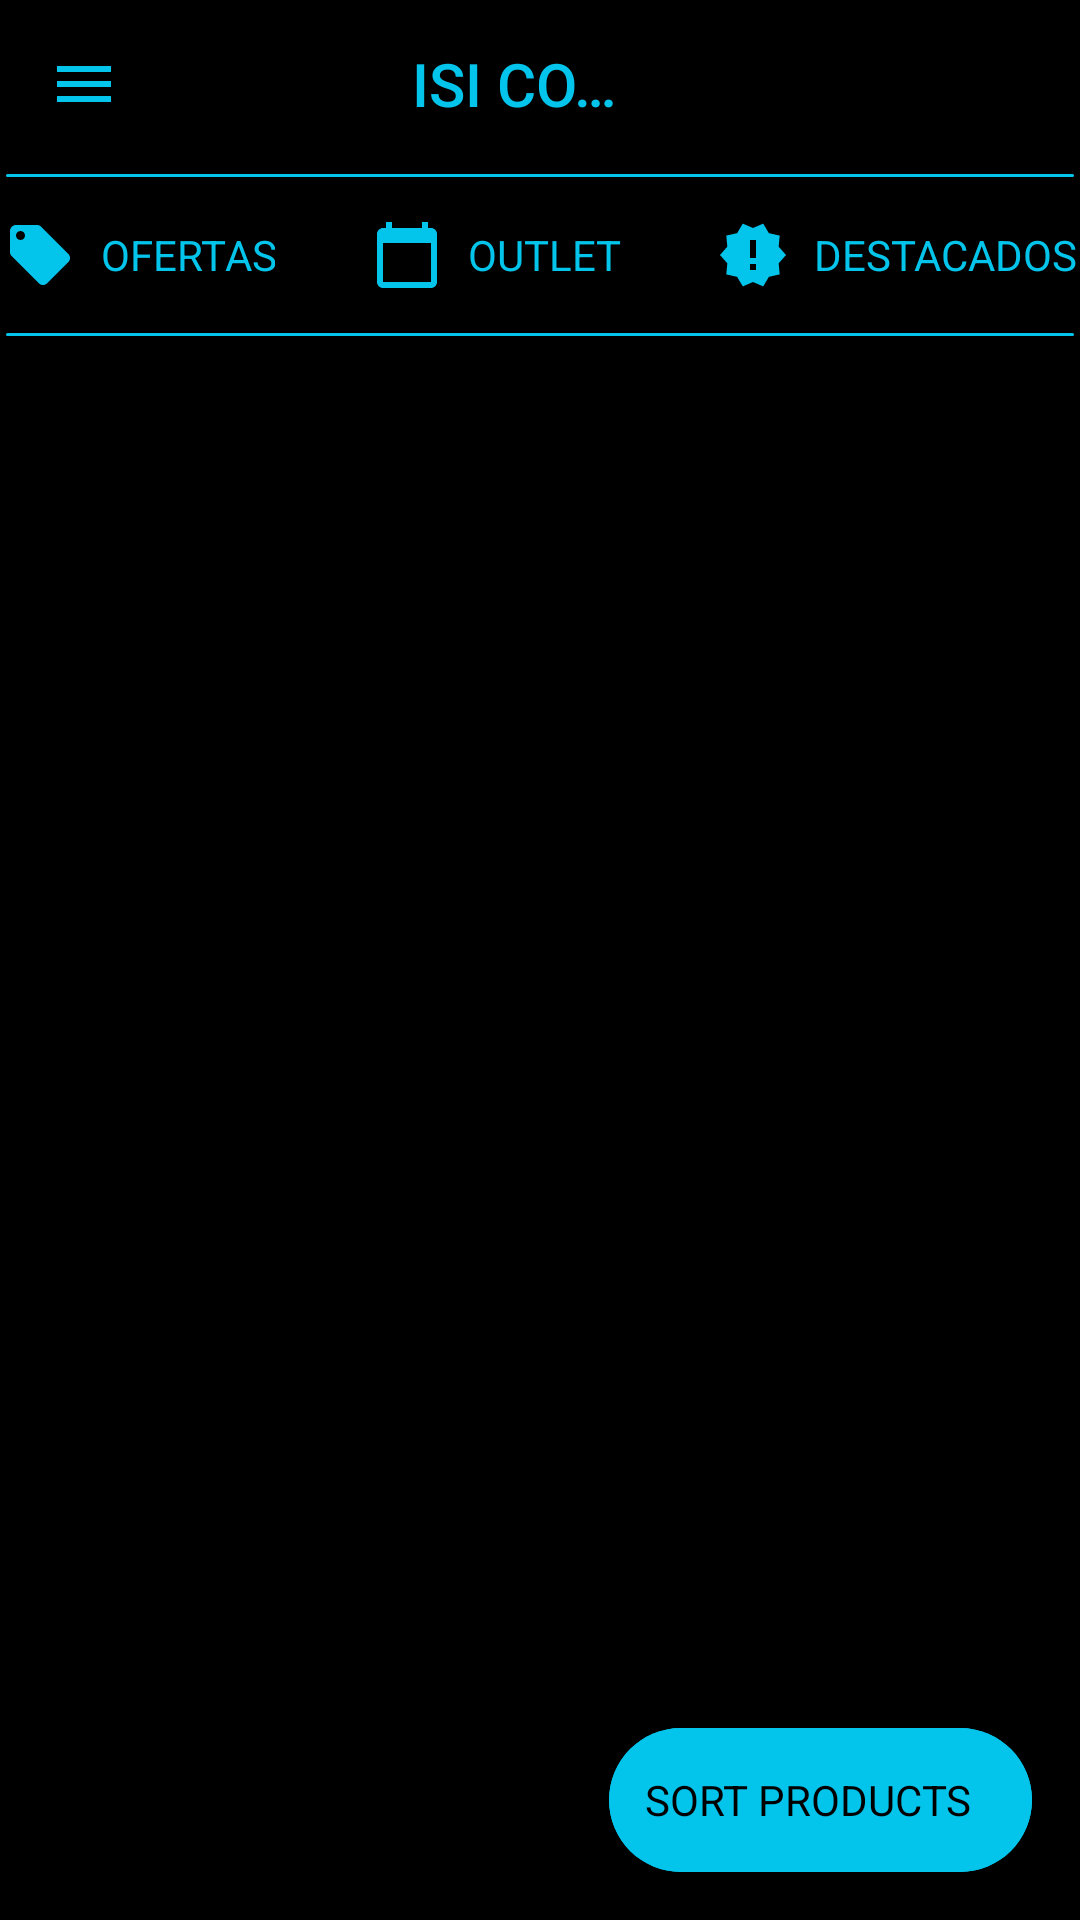

Layout XML and referenced resources for this Android screen:
<!-- AndroidManifest.xml: application theme AppTheme -->
<!-- res/layout/fragment_home.xml -->
<?xml version="1.0" encoding="utf-8"?>
<FrameLayout xmlns:android="http://schemas.android.com/apk/res/android"
    xmlns:app="http://schemas.android.com/apk/res-auto"
    xmlns:tools="http://schemas.android.com/tools"
    android:layout_width="match_parent"
    android:layout_height="match_parent"
    android:background="@color/backgroundColor"
    tools:context=".Fragments.HomeFragment">

    <androidx.drawerlayout.widget.DrawerLayout
        android:id="@+id/drawerLayout"
        android:layout_width="match_parent"
        android:layout_height="match_parent">

        <RelativeLayout
            android:layout_width="match_parent"
            android:layout_height="match_parent">

            <include
                android:id="@+id/mainToolbarLayout"
                style="@style/OptionsMenu"
                layout="@layout/main_toolbar"
                android:layout_width="match_parent"
                android:layout_height="wrap_content"

                android:layout_centerHorizontal="true" />

            <include
                android:id="@+id/mainFakeTopAppBar"
                layout="@layout/main_sub_top_app_bar_fake_menu_aka_layout"
                android:layout_width="match_parent"
                android:layout_height="wrap_content"
                android:layout_below="@id/mainToolbarLayout"
                android:layout_centerHorizontal="true" />

            <androidx.coordinatorlayout.widget.CoordinatorLayout
                android:id="@+id/coordinatorLayout"
                android:layout_width="match_parent"
                android:layout_height="wrap_content"
                android:layout_below="@id/mainFakeTopAppBar"
                android:background="@color/backgroundColor">

                <androidx.core.widget.NestedScrollView
                    android:layout_width="match_parent"
                    android:layout_height="wrap_content"
                    android:background="@color/backgroundColor"
                    app:layout_behavior="@string/appbar_scrolling_view_behavior">

                    

                    <androidx.coordinatorlayout.widget.CoordinatorLayout
                        android:id="@+id/coordinatorLayoutForSnack"
                        android:layout_width="match_parent"
                        android:layout_height="match_parent">

                        <androidx.recyclerview.widget.RecyclerView
                            android:id="@+id/main_recycler_view"
                            android:layout_width="match_parent"
                            android:layout_height="match_parent" />

                    </androidx.coordinatorlayout.widget.CoordinatorLayout>

                </androidx.core.widget.NestedScrollView>

            </androidx.coordinatorlayout.widget.CoordinatorLayout>

            <com.google.android.material.floatingactionbutton.ExtendedFloatingActionButton
                android:id="@+id/sortButton"
                style="@style/Theme.MaterialComponents.NoActionBar"
                android:layout_width="wrap_content"
                android:layout_height="wrap_content"
                android:layout_alignParentEnd="true"
                android:layout_alignParentBottom="true"
                android:layout_marginEnd="16dp"
                android:layout_marginBottom="16dp"
                android:backgroundTint="@color/colorPrimary"
                android:text="@string/sort"
                android:textColor="@color/backgroundColor"
                android:textColorHint="@color/backgroundColor" />

        </RelativeLayout>

        <com.google.android.material.navigation.NavigationView
            android:id="@+id/navigation_view"
            style="@style/NavigationView"
            android:layout_width="wrap_content"
            android:layout_height="match_parent"
            android:layout_gravity="start"
            android:fitsSystemWindows="true"
            app:menu="@menu/nav_drawer_menu" />

    </androidx.drawerlayout.widget.DrawerLayout>


</FrameLayout>
<!-- res/layout/main_toolbar.xml (included above) -->
<?xml version="1.0" encoding="utf-8"?>
<androidx.constraintlayout.widget.ConstraintLayout xmlns:android="http://schemas.android.com/apk/res/android"
    xmlns:app="http://schemas.android.com/apk/res-auto"
    android:layout_width="match_parent"
    android:layout_height="match_parent">

    <com.google.android.material.appbar.AppBarLayout
        android:layout_width="match_parent"
        android:layout_height="wrap_content"
        app:layout_constraintEnd_toEndOf="parent"
        app:layout_constraintStart_toStartOf="parent"
        app:layout_constraintTop_toTopOf="parent">

        <com.google.android.material.appbar.MaterialToolbar
            android:id="@+id/mainToolbar"
            android:layout_width="match_parent"
            android:layout_height="wrap_content"
            android:layout_alignParentTop="true"
            android:layout_centerHorizontal="true"
            android:background="@color/backgroundColor"
            android:fitsSystemWindows="true"
            android:minHeight="?attr/actionBarSize"
            app:menu="@menu/main_toolbar_menu"
            app:navigationIcon="@drawable/ic_baseline_menu_24"
            app:title="@string/app_name"
            app:titleCentered="true"
            app:titleTextColor="@color/colorPrimary">

        </com.google.android.material.appbar.MaterialToolbar>

    </com.google.android.material.appbar.AppBarLayout>


</androidx.constraintlayout.widget.ConstraintLayout>
<!-- res/layout/main_sub_top_app_bar_fake_menu_aka_layout.xml (included above) -->
<?xml version="1.0" encoding="utf-8"?>
<androidx.constraintlayout.widget.ConstraintLayout xmlns:android="http://schemas.android.com/apk/res/android"
    xmlns:app="http://schemas.android.com/apk/res-auto"
    android:layout_width="match_parent"
    android:layout_height="match_parent"
    android:background="@color/backgroundColor">

    <View
        android:id="@+id/topSeparator"
        android:layout_width="match_parent"
        android:layout_height="5dp"
        android:background="@drawable/rectangle"
        app:layout_constraintEnd_toEndOf="parent"
        app:layout_constraintStart_toStartOf="parent"
        app:layout_constraintTop_toTopOf="parent" />

    <com.google.android.material.button.MaterialButton
        android:id="@+id/offersButton"
        style="@style/BottomAppBarButton"
        android:layout_width="wrap_content"
        android:layout_height="wrap_content"
        android:text="@string/ofertas"
        app:icon="@drawable/ic_baseline_local_offer_24"
        app:iconTint="@color/colorPrimary"
        app:layout_constraintEnd_toStartOf="@+id/outletButton"
        app:layout_constraintStart_toStartOf="parent"
        app:layout_constraintTop_toBottomOf="@+id/topSeparator" />

    <com.google.android.material.button.MaterialButton
        android:id="@+id/outletButton"
        style="@style/BottomAppBarButton"
        android:layout_width="wrap_content"
        android:layout_height="wrap_content"
        android:text="@string/outlet"
        app:icon="@drawable/ic_baseline_calendar_today_24"
        app:iconTint="@color/colorPrimary"
        app:layout_constraintEnd_toStartOf="@+id/destacadosButton"
        app:layout_constraintStart_toEndOf="@+id/offersButton"
        app:layout_constraintTop_toBottomOf="@+id/topSeparator" />

    <com.google.android.material.button.MaterialButton
        android:id="@+id/destacadosButton"
        style="@style/BottomAppBarButton"
        android:layout_width="wrap_content"
        android:layout_height="wrap_content"
        android:text="@string/destacados"
        app:icon="@drawable/ic_baseline_new_releases_24"
        app:iconTint="@color/colorPrimary"
        app:layout_constraintEnd_toEndOf="parent"
        app:layout_constraintStart_toEndOf="@+id/outletButton"
        app:layout_constraintTop_toBottomOf="@+id/topSeparator" />

    <View
        android:id="@+id/bottomSeparator"
        android:layout_width="match_parent"
        android:layout_height="5dp"
        android:background="@drawable/rectangle"
        app:layout_constraintEnd_toEndOf="parent"
        app:layout_constraintStart_toStartOf="parent"
        app:layout_constraintTop_toBottomOf="@+id/outletButton" />

</androidx.constraintlayout.widget.ConstraintLayout>
<!-- resources referenced by this layout -->
<resources>
  <color name="backgroundColor">#000000</color>
  <color name="colorPrimary">#03c4eb</color>
  <!-- drawable ic_baseline_calendar_today_24 (drawable) -->
  <vector xmlns:android="http://schemas.android.com/apk/res/android"
      android:width="24dp"
      android:height="24dp"
      android:tint="?attr/colorPrimary"
      android:viewportWidth="24"
      android:viewportHeight="24">
      <path
          android:fillColor="@android:color/white"
          android:pathData="M20,3h-1L19,1h-2v2L7,3L7,1L5,1v2L4,3c-1.1,0 -2,0.9 -2,2v16c0,1.1 0.9,2 2,2h16c1.1,0 2,-0.9 2,-2L22,5c0,-1.1 -0.9,-2 -2,-2zM20,21L4,21L4,8h16v13z" />
  </vector>
  <!-- drawable ic_baseline_menu_24 (drawable) -->
  <vector xmlns:android="http://schemas.android.com/apk/res/android"
      android:width="24dp"
      android:height="24dp"
      android:tint="?attr/colorControlNormal"
      android:viewportWidth="24"
      android:viewportHeight="24">
      <path
          android:fillColor="@android:color/background_dark"
          android:pathData="M3,18h18v-2L3,16v2zM3,13h18v-2L3,11v2zM3,6v2h18L21,6L3,6z" />
  </vector>
  <!-- drawable rectangle (drawable) -->
  <?xml version="1.0" encoding="UTF-8"?>
  <shape xmlns:android="http://schemas.android.com/apk/res/android"
      android:id="@+id/listview_background_shape">
      <stroke
          android:width="2dp"
          android:color="@color/backgroundColor" />
      <padding
          android:bottom="2dp"
          android:left="2dp"
          android:right="2dp"
          android:top="2dp" />
      <corners android:radius="5dp" />
      <solid android:color="@color/colorPrimary" />
  </shape>
  <string name="app_name">ISI COMPUTER</string>
  <string name="destacados">Destacados</string>
  <string name="ofertas">Ofertas</string>
  <string name="outlet">Outlet</string>
  <string name="sort">SORT PRODUCTS</string>
  <style name="BottomAppBarButton" parent="Borderless">
          <item name="android:textSize">14sp</item>
          <item name="android:textColor">@color/colorPrimary</item>
          <item name="color">@color/colorPrimary</item>
      </style>
  <style name="OptionsMenu">
          <item name="itemTextColor">@color/colorPrimary</item>
          <item name="itemBackground">@color/backgroundColor</item>
  
      </style>
  <style name="AppTheme" parent="Theme.MaterialComponents.DayNight.NoActionBar.Bridge">
          
          <item name="colorPrimary">@color/colorPrimary</item>
          <item name="colorPrimaryDark">@color/colorPrimaryDark</item>
          <item name="colorAccent">@color/colorAccent</item>
          <item name="colorControlNormal">@color/colorPrimary</item>
          <item name="colorControlActivated">@color/colorPrimary</item>
          <item name="colorControlHighlight">@color/colorPrimary</item>
          <item name="fontFamily">@font/montserrat_regular</item>
  
      </style>
  <style name="Borderless" parent="Widget.AppCompat.Button.Borderless">
          <item name="android:textSize">20sp</item>
          <item name="android:textColor">@color/colorPrimary</item>
      </style>
  <style name="TextAppearance.Custom.Navigation.Producto" parent="normalSizeText">
          <item name="android:textColor">@color/white</item>
          <item name="android:fontFamily">@font/montserrat_regular</item>
          <item name="android:textSize">14sp</item>
      </style>
  <color name="colorPrimaryDark">#3700B3</color>
  <color name="colorAccent">#03DAC5</color>
  <style name="normalSizeText" parent="TextAppearance.MaterialComponents.Body1">
          <item name="android:textSize">20sp</item>
          <item name="android:textColor">@color/colorPrimary</item>
          <item name="android:textColorHint">@color/colorPrimary</item>
          <item name="fontFamily">@font/montserrat_bold</item>
      </style>
  <color name="white">#EEEEEE</color>
</resources>
